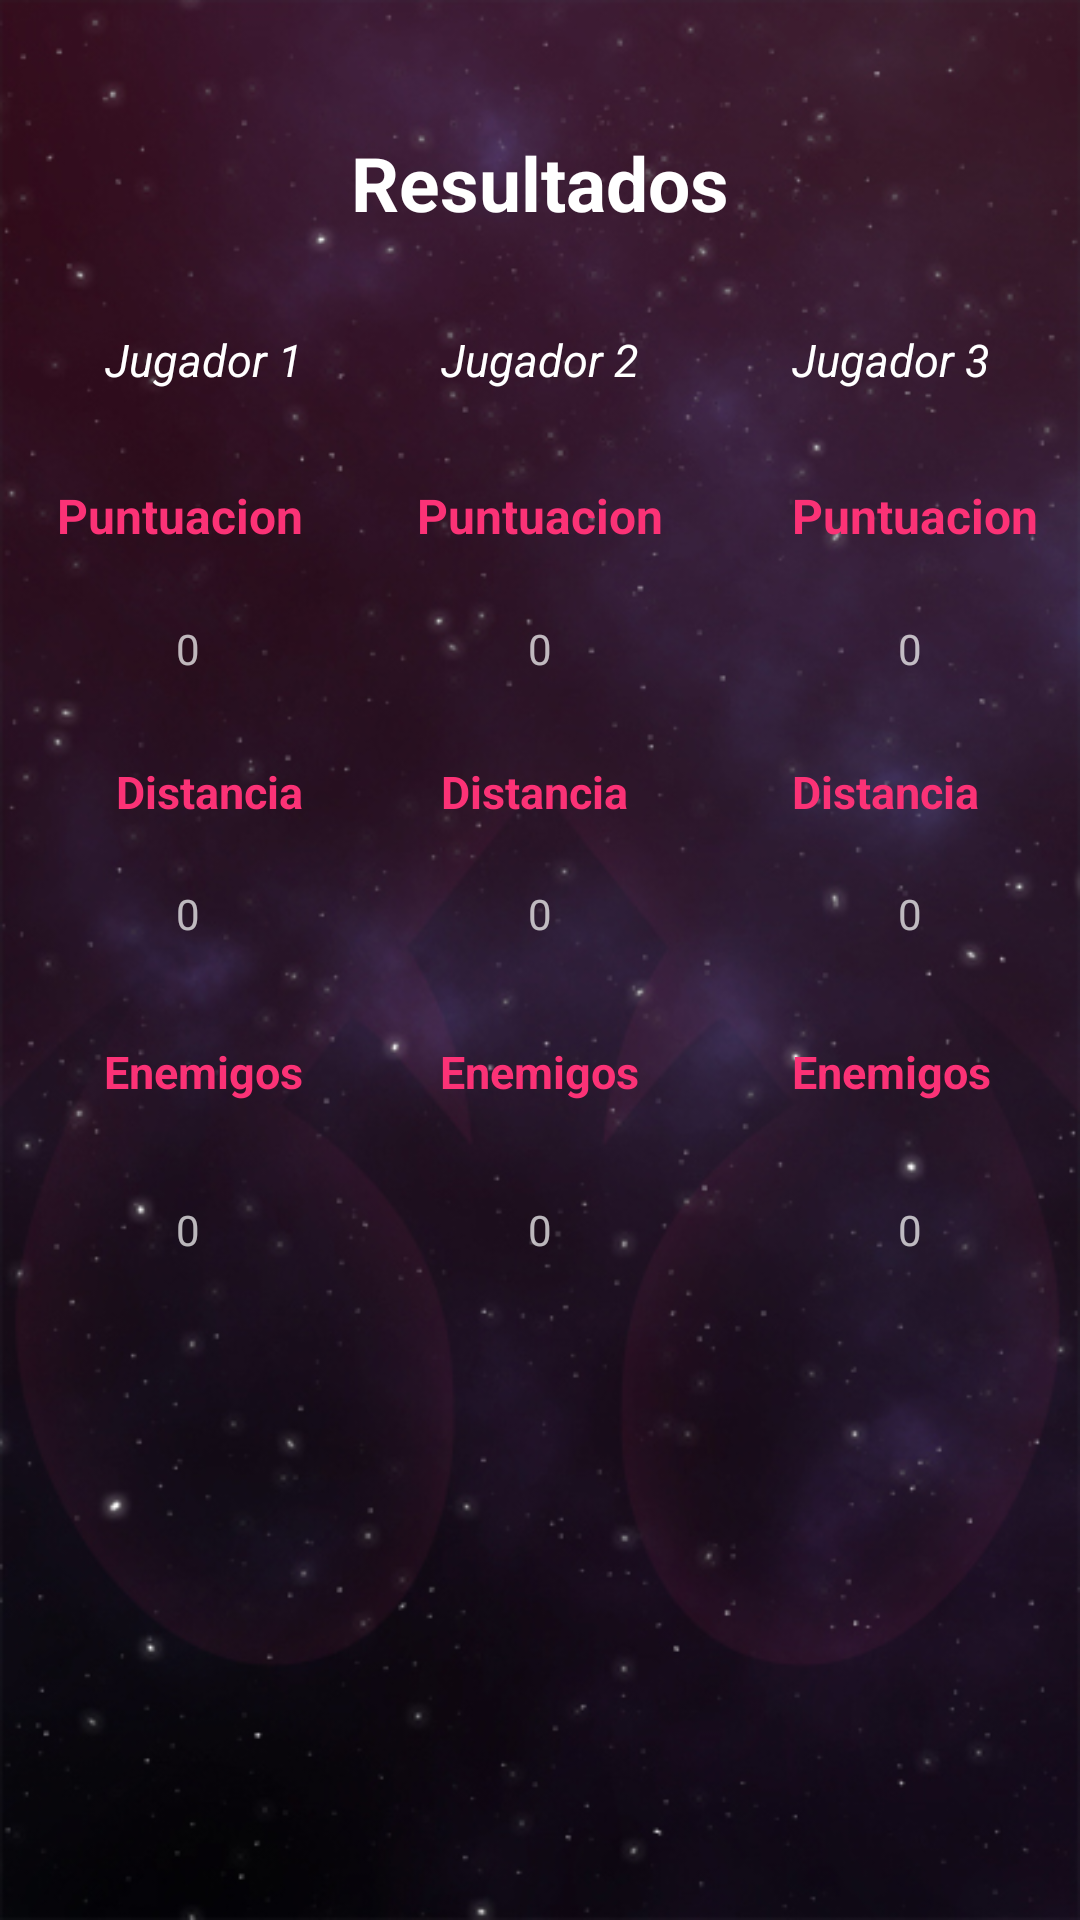

The Android layout XML behind this screen, and the referenced resources:
<!-- AndroidManifest.xml: application theme DeathStar -->
<!-- res/layout/activity_result.xml -->
<?xml version="1.0" encoding="utf-8"?>
<RelativeLayout xmlns:android="http://schemas.android.com/apk/res/android"
    xmlns:tools="http://schemas.android.com/tools"
    android:id="@+id/activity_result"
    android:background="@drawable/bg_imperial"
    android:layout_width="match_parent"
    android:layout_height="match_parent"
    android:paddingBottom="@dimen/activity_vertical_margin"
    android:paddingLeft="@dimen/activity_horizontal_margin"
    android:paddingRight="@dimen/activity_horizontal_margin"
    android:paddingTop="@dimen/activity_vertical_margin"
    tools:context="com.example.camilomontoya.deathstar_android.resultActivity">

    <TextView
        android:text="Resultados"
        android:layout_width="wrap_content"
        android:layout_height="wrap_content"
        android:layout_alignParentTop="true"
        android:layout_centerHorizontal="true"
        android:layout_marginTop="44dp"
        android:id="@+id/titulo"
        android:textColor="#FFFFFF"
        android:textStyle="normal|bold"
        android:textSize="25sp" />

    <TextView
        android:text="Jugador 1"
        android:layout_width="wrap_content"
        android:layout_height="wrap_content"
        android:layout_below="@+id/titulo"
        android:layout_toStartOf="@+id/titulo"
        android:layout_marginEnd="16dp"
        android:layout_marginTop="32dp"
        android:id="@+id/res_jug1"
        android:textStyle="normal|italic"
        android:textColor="#FFFFFF"
        android:textSize="15sp" />

    <TextView
        android:text="Jugador 2"
        android:layout_width="wrap_content"
        android:layout_height="wrap_content"
        android:id="@+id/res_jug2"
        android:textColor="#FFFFFF"
        android:textStyle="normal|italic"
        android:textSize="15sp"
        android:layout_alignBaseline="@+id/res_jug1"
        android:layout_alignBottom="@+id/res_jug1"
        android:layout_centerHorizontal="true" />

    <TextView
        android:text="Jugador 3"
        android:layout_width="wrap_content"
        android:layout_height="wrap_content"
        android:layout_alignBottom="@+id/res_jug2"
        android:layout_toEndOf="@+id/titulo"
        android:layout_marginStart="21dp"
        android:id="@+id/res_jug3"
        android:textColor="#FFFFFF"
        android:textStyle="normal|italic"
        android:textSize="15sp" />

    <TextView
        android:text="Puntuacion"
        android:layout_width="wrap_content"
        android:layout_height="wrap_content"
        android:id="@+id/puntuacion2"
        android:textColor="#FFFB3276"
        android:textStyle="normal|bold"
        android:textSize="16sp"
        android:layout_alignBaseline="@+id/puntuacion1"
        android:layout_alignBottom="@+id/puntuacion1"
        android:layout_centerHorizontal="true" />

    <TextView
        android:text="Puntuacion"
        android:layout_width="wrap_content"
        android:layout_height="wrap_content"
        android:id="@+id/puntuacion3"
        android:textColor="#FFFB3276"
        android:textStyle="normal|bold"
        android:textSize="16sp"
        android:layout_alignBaseline="@+id/puntuacion2"
        android:layout_alignBottom="@+id/puntuacion2"
        android:layout_alignStart="@+id/res_jug3" />

    <TextView
        android:text="Puntuacion"
        android:layout_width="wrap_content"
        android:layout_height="wrap_content"
        android:layout_marginTop="31dp"
        android:id="@+id/puntuacion1"
        android:textColor="#FFFB3276"
        android:textStyle="normal|bold"
        android:textSize="16sp"
        android:layout_below="@+id/res_jug1"
        android:layout_alignEnd="@+id/res_jug1" />

    <TextView
        android:layout_width="wrap_content"
        android:layout_height="wrap_content"
        android:layout_alignTop="@+id/score_1"
        android:layout_centerHorizontal="true"
        android:id="@+id/score_2"
        android:text="0" />

    <TextView
        android:text="Distancia"
        android:layout_width="wrap_content"
        android:layout_height="wrap_content"
        android:id="@+id/distancia_1"
        android:textColor="#FFFB3276"
        android:textStyle="normal|bold"
        android:textAlignment="center"
        android:textSize="15sp"
        android:layout_alignBaseline="@+id/distancia_3"
        android:layout_alignBottom="@+id/distancia_3"
        android:layout_alignEnd="@+id/puntuacion1" />

    <TextView
        android:text="Distancia"
        android:layout_width="wrap_content"
        android:layout_height="wrap_content"
        android:layout_marginTop="28dp"
        android:id="@+id/distancia_2"
        android:textColor="#FFFB3276"
        android:textStyle="normal|bold"
        android:textAlignment="center"
        android:textSize="15sp"
        android:layout_below="@+id/score_2"
        android:layout_alignStart="@+id/res_jug2" />

    <TextView
        android:text="Distancia"
        android:layout_width="wrap_content"
        android:layout_height="wrap_content"
        android:id="@+id/distancia_3"
        android:textColor="#FFFB3276"
        android:textStyle="normal|bold"
        android:textAlignment="center"
        android:textSize="15sp"
        android:layout_alignBaseline="@+id/distancia_2"
        android:layout_alignBottom="@+id/distancia_2"
        android:layout_alignStart="@+id/puntuacion3" />

    <TextView
        android:layout_width="wrap_content"
        android:layout_height="wrap_content"
        android:id="@+id/score_3"
        android:layout_marginEnd="19dp"
        android:text="0"
        android:layout_above="@+id/distancia_2"
        android:layout_alignEnd="@+id/distancia_3" />

    <TextView
        android:layout_width="wrap_content"
        android:layout_height="wrap_content"
        android:layout_marginTop="24dp"
        android:id="@+id/score_1"
        android:layout_marginStart="20dp"
        android:text="0"
        android:layout_below="@+id/puntuacion1"
        android:layout_alignStart="@+id/distancia_1"
        android:textAlignment="center" />

    <TextView
        android:text="0"
        android:layout_width="wrap_content"
        android:layout_height="wrap_content"
        android:layout_marginTop="21dp"
        android:id="@+id/dist_2"
        android:textAlignment="center"
        android:layout_below="@+id/distancia_2"
        android:layout_alignStart="@+id/score_2" />

    <TextView
        android:text="0"
        android:layout_width="wrap_content"
        android:layout_height="wrap_content"
        android:id="@+id/dist_3"
        android:textAlignment="center"
        android:layout_alignBaseline="@+id/dist_1"
        android:layout_alignBottom="@+id/dist_1"
        android:layout_alignStart="@+id/score_3" />

    <TextView
        android:text="0"
        android:layout_width="wrap_content"
        android:layout_height="wrap_content"
        android:id="@+id/dist_1"
        android:textAlignment="center"
        android:layout_alignBaseline="@+id/dist_2"
        android:layout_alignBottom="@+id/dist_2"
        android:layout_alignStart="@+id/score_1" />

    <TextView
        android:text="Enemigos"
        android:layout_width="wrap_content"
        android:layout_height="wrap_content"
        android:layout_below="@+id/dist_2"
        android:layout_centerHorizontal="true"
        android:layout_marginTop="33dp"
        android:id="@+id/enemigos_2"
        android:textColor="#FFFB3276"
        android:textStyle="normal|bold"
        android:textSize="15sp" />

    <TextView
        android:text="Enemigos"
        android:layout_width="wrap_content"
        android:layout_height="wrap_content"
        android:id="@+id/enemigos_3"
        android:textColor="#FFFB3276"
        android:textStyle="normal|bold"
        android:textSize="15sp"
        android:layout_alignBaseline="@+id/enemigos_1"
        android:layout_alignBottom="@+id/enemigos_1"
        android:layout_alignStart="@+id/distancia_3" />

    <TextView
        android:text="Enemigos"
        android:layout_width="wrap_content"
        android:layout_height="wrap_content"
        android:id="@+id/enemigos_1"
        android:textColor="#FFFB3276"
        android:textStyle="normal|bold"
        android:textSize="15sp"
        android:layout_alignBaseline="@+id/enemigos_2"
        android:layout_alignBottom="@+id/enemigos_2"
        android:layout_alignEnd="@+id/distancia_1" />

    <TextView
        android:text="0"
        android:layout_width="wrap_content"
        android:layout_height="wrap_content"
        android:layout_below="@+id/enemigos_2"
        android:layout_centerHorizontal="true"
        android:layout_marginTop="33dp"
        android:id="@+id/enemies_2" />

    <TextView
        android:text="0"
        android:layout_width="wrap_content"
        android:layout_height="wrap_content"
        android:id="@+id/enemies_3"
        android:layout_alignBaseline="@+id/enemies_2"
        android:layout_alignBottom="@+id/enemies_2"
        android:layout_alignStart="@+id/dist_3" />

    <TextView
        android:text="0"
        android:layout_width="wrap_content"
        android:layout_height="wrap_content"
        android:id="@+id/enemies_1"
        android:layout_alignBaseline="@+id/enemies_2"
        android:layout_alignBottom="@+id/enemies_2"
        android:layout_alignStart="@+id/dist_1" />
</RelativeLayout>
<!-- resources referenced by this layout -->
<resources>
  <!-- drawable bg_imperial: jpg bitmap (drawable, 144098 bytes) -->
  <style name="DeathStar" parent="Theme.AppCompat.NoActionBar">
          <item name="colorPrimary">@color/colorStarPrimary</item>
          <item name="colorPrimaryDark">@color/colorStarPrimaryDark</item>
          <item name="colorAccent">@color/colorStarAccent</item>
      </style>
  <color name="colorStarPrimary">#fb3276</color>
  <color name="colorStarPrimaryDark">#871B3F</color>
  <color name="colorStarAccent">#FFFFFF</color>
</resources>
